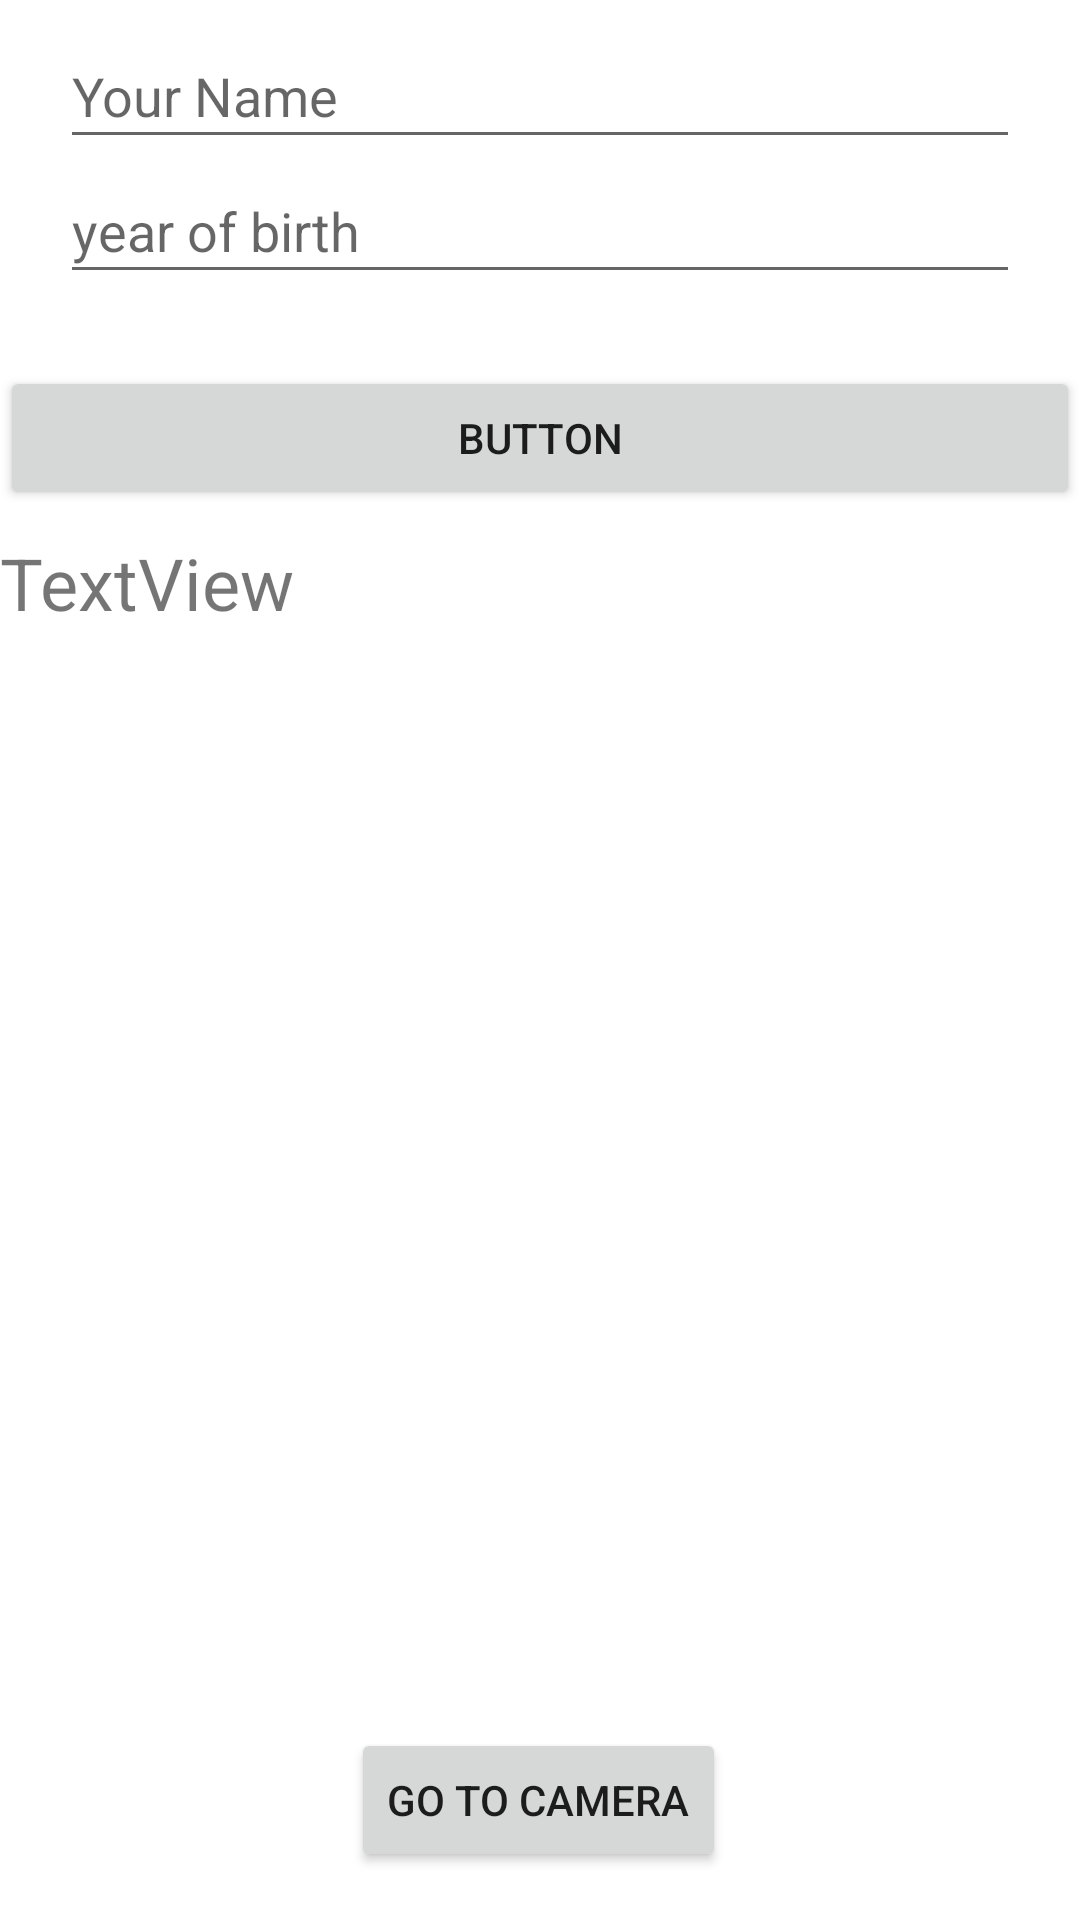

Layout XML and referenced resources for this Android screen:
<!-- AndroidManifest.xml: application theme Theme.B032110463LabApp -->
<!-- res/layout/fragment_lab2.xml -->
<?xml version="1.0" encoding="utf-8"?>
<FrameLayout xmlns:android="http://schemas.android.com/apk/res/android"
    xmlns:app="http://schemas.android.com/apk/res-auto"
    xmlns:tools="http://schemas.android.com/tools"
    android:layout_width="match_parent"
    android:layout_height="match_parent"
    tools:context=".Fragments.Lab2">

    <androidx.constraintlayout.widget.ConstraintLayout
        android:layout_width="match_parent"
        android:layout_height="match_parent" >

        <EditText
            android:id="@+id/txtInName"
            android:layout_width="320dp"
            android:layout_height="45dp"
            android:layout_marginTop="8dp"
            android:ems="10"
            android:inputType="textPersonName"
            android:hint="Your Name"
            app:layout_constraintEnd_toEndOf="parent"
            app:layout_constraintStart_toStartOf="parent"
            app:layout_constraintTop_toTopOf="parent"  />

        <EditText
            android:id="@+id/txtInYearOfBirth"
            android:layout_width="320dp"
            android:layout_height="45dp"
            android:layout_marginBottom="48dp"
            android:ems="10"
            android:inputType="textPersonName"
            android:hint="year of birth"
            app:layout_constraintTop_toBottomOf="@+id/txtInName"
            app:layout_constraintEnd_toEndOf="parent"
            app:layout_constraintStart_toStartOf="parent" />

        <Button
            android:id="@+id/btnClickMe"
            android:layout_width="0dp"
            android:layout_height="wrap_content"
            android:layout_marginTop="24dp"
            android:text="Button"
            app:layout_constraintEnd_toEndOf="parent"
            app:layout_constraintStart_toStartOf="parent"
            app:layout_constraintTop_toBottomOf="@id/txtInYearOfBirth" />

        <TextView
            android:id="@+id/txtVwAge"
            android:layout_width="0dp"
            android:layout_height="wrap_content"
            android:layout_marginTop="8dp"
            android:scaleX="1"
            android:scaleY="1"
            android:text="TextView"
            android:textSize="24sp"
            app:layout_constraintEnd_toEndOf="parent"
            app:layout_constraintHorizontal_bias="0.0"
            app:layout_constraintStart_toStartOf="parent"
            app:layout_constraintTop_toBottomOf="@id/btnClickMe" />

        <Button
            android:id="@+id/btnCam"
            android:layout_width="wrap_content"
            android:layout_height="wrap_content"
            android:layout_marginBottom="16dp"
            android:text="Go to Camera"
            app:layout_constraintBottom_toBottomOf="parent"
            app:layout_constraintEnd_toEndOf="parent"
            app:layout_constraintHorizontal_bias="0.498"
            app:layout_constraintStart_toStartOf="parent" />

        <ImageView
            android:id="@+id/img1"
            android:layout_width="wrap_content"
            android:layout_height="wrap_content"
            android:layout_marginTop="16dp"
            android:src="@drawable/ic_launcher_background"
            app:layout_constraintEnd_toEndOf="parent"
            app:layout_constraintStart_toStartOf="parent"
            app:layout_constraintTop_toBottomOf="@id/txtVwAge" />


    </androidx.constraintlayout.widget.ConstraintLayout>

</FrameLayout>
<!-- resources referenced by this layout -->
<resources>
  <style name="Theme.B032110463LabApp" parent="Theme.MaterialComponents.DayNight.NoActionBar">
          
          <item name="colorPrimary">@color/purple_500</item>
          <item name="colorPrimaryVariant">@color/purple_700</item>
          <item name="colorOnPrimary">@color/white</item>
          
          <item name="colorSecondary">@color/teal_200</item>
          <item name="colorSecondaryVariant">@color/teal_700</item>
          <item name="colorOnSecondary">@color/black</item>
          
          <item name="android:statusBarColor">?attr/colorPrimaryVariant</item>
          
      </style>
  <!-- not gathered from this repository: default colours our renderer supplied (Android Studio template values) -->
  <color name="purple_500">#FF6200EE</color>
  <color name="purple_700">#FF3700B3</color>
  <color name="teal_200">#FF03DAC5</color>
  <color name="teal_700">#FF018786</color>
  <color name="black">#FF000000</color>
  <color name="white">#FFFFFFFF</color>
</resources>
